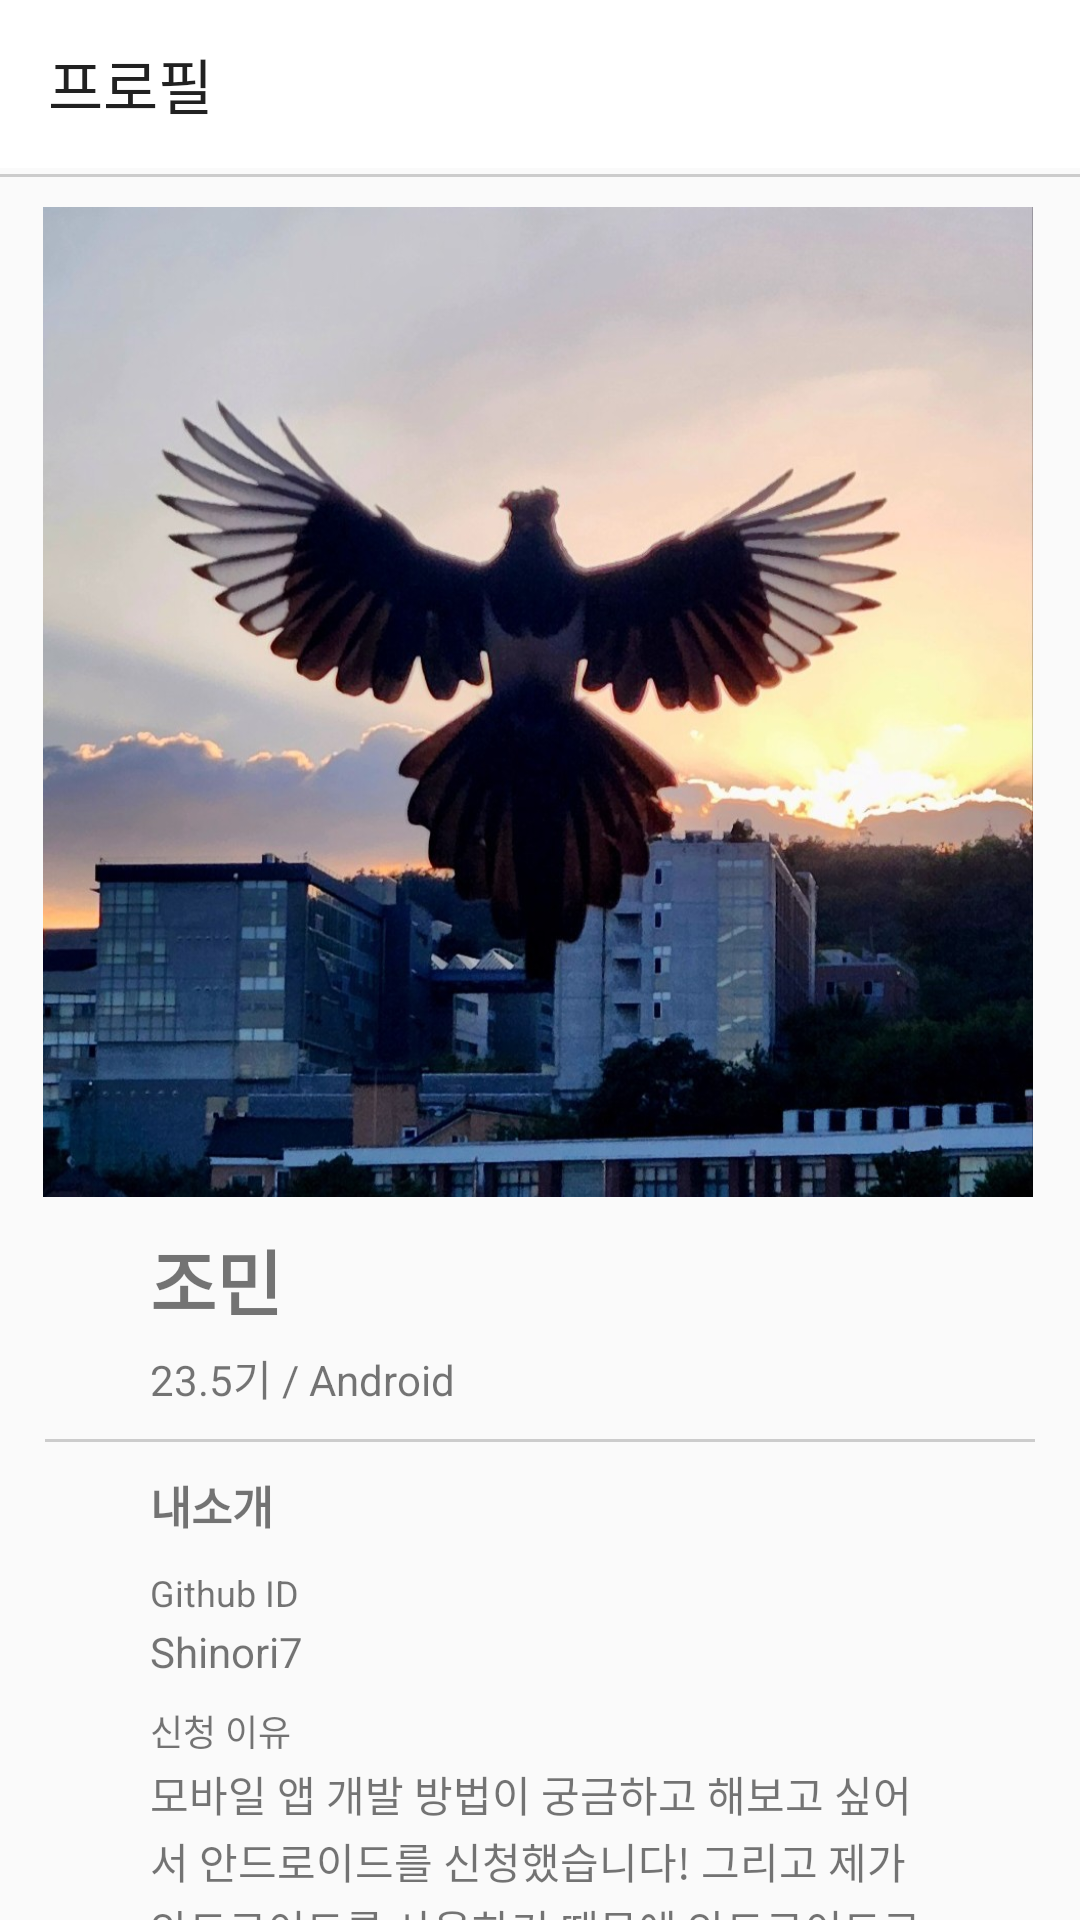

Android layout source for this screen:
<!-- AndroidManifest.xml: application theme Theme.Seminarassignment2025 -->
<!-- res/layout/activity_second.xml -->
<?xml version="1.0" encoding="utf-8"?>
<androidx.constraintlayout.widget.ConstraintLayout xmlns:android="http://schemas.android.com/apk/res/android"
    xmlns:app="http://schemas.android.com/apk/res-auto"
    xmlns:tools="http://schemas.android.com/tools"
    android:id="@+id/main"
    android:layout_width="match_parent"
    android:layout_height="match_parent"
    tools:context=".SecondActivity">

    <androidx.appcompat.widget.Toolbar
        android:id="@+id/toolbar"
        android:layout_width="match_parent"
        android:layout_height="?attr/actionBarSize"
        android:background="#FFFFFF"
        android:titleTextColor="#000000"
        app:popupTheme="@style/ThemeOverlay.AppCompat.Light"
        app:title="프로필">

        <ImageButton
            android:id="@+id/imageButton3"
            android:layout_width="40dp"
            android:layout_height="45dp"
            android:layout_gravity="end|center_vertical"
            android:background="?attr/selectableItemBackgroundBorderless"
            android:contentDescription="More   options"
            android:src="@drawable/ic_more" />

    </androidx.appcompat.widget.Toolbar>

    <View
        android:id="@+id/line1"
        android:layout_width="wrap_content"
        android:layout_height="1dp"
        android:layout_marginTop="2dp"
        android:layout_marginBottom="10dp"
        android:background="#CCCCCC"
        app:layout_constraintBottom_toTopOf="@+id/imageView3"
        app:layout_constraintEnd_toEndOf="parent"
        app:layout_constraintHorizontal_bias="0.493"
        app:layout_constraintStart_toStartOf="parent"
        app:layout_constraintTop_toBottomOf="@+id/toolbar" />

    <ImageView
        android:id="@+id/imageView3"
        android:layout_width="330dp"
        android:layout_height="330dp"
        android:layout_marginStart="30dp"
        android:layout_marginTop="10dp"
        android:layout_marginEnd="30dp"
        app:layout_constraintEnd_toEndOf="parent"
        app:layout_constraintHorizontal_bias="0.523"
        app:layout_constraintStart_toStartOf="parent"
        app:layout_constraintTop_toBottomOf="@+id/line1"
        app:srcCompat="@drawable/profile_img" />

    <TextView
        android:id="@+id/textName"
        android:layout_width="wrap_content"
        android:layout_height="wrap_content"
        android:layout_marginStart="50dp"
        android:layout_marginTop="10dp"
        android:text="조민"
        android:textSize="24sp"
        android:textStyle="bold"
        app:layout_constraintStart_toStartOf="parent"
        app:layout_constraintTop_toBottomOf="@+id/imageView3" />

    <TextView
        android:id="@+id/textUndername"
        android:layout_width="wrap_content"
        android:layout_height="wrap_content"
        android:layout_marginStart="50dp"
        android:layout_marginTop="5dp"
        android:text="23.5기 / Android"
        app:layout_constraintStart_toStartOf="parent"
        app:layout_constraintTop_toBottomOf="@+id/textName" />
    <View
        android:id="@+id/line2"
        android:layout_height="1dp"
        android:layout_width="330dp"
        android:layout_marginTop="10dp"
        android:background="#CCCCCC"
        app:layout_constraintStart_toStartOf="parent"
        app:layout_constraintEnd_toEndOf="parent"
        app:layout_constraintTop_toBottomOf="@+id/textUndername" />

    <TextView
        android:id="@+id/textSubtitle"
        android:layout_width="wrap_content"
        android:layout_height="wrap_content"
        android:layout_marginStart="50dp"
        android:layout_marginTop="10dp"
        android:text="내소개"
        android:textSize="15sp"
        android:textStyle="bold"
        app:layout_constraintStart_toStartOf="parent"
        app:layout_constraintTop_toBottomOf="@+id/line2" />

    <TextView
        android:id="@+id/textReason"
        android:layout_width="wrap_content"
        android:layout_height="wrap_content"
        android:layout_marginStart="50dp"
        android:layout_marginTop="8dp"
        android:text="신청 이유"
        android:textSize="12sp"
        app:layout_constraintStart_toStartOf="parent"
        app:layout_constraintTop_toBottomOf="@+id/textID" />

    <TextView
        android:id="@+id/textGit"
        android:layout_width="wrap_content"
        android:layout_height="wrap_content"
        android:layout_marginStart="50dp"
        android:layout_marginTop="10dp"
        android:text="Github ID"
        android:textSize="12sp"
        app:layout_constraintStart_toStartOf="parent"
        app:layout_constraintTop_toBottomOf="@+id/textSubtitle" />

    <TextView
        android:id="@+id/textIntro"
        android:layout_width="0dp"
        android:layout_height="wrap_content"
        android:layout_marginStart="50dp"
        android:layout_marginTop="2dp"
        android:layout_marginEnd="50dp"
        android:ellipsize="none"
        android:lineSpacingExtra="2dp"
        android:scrollHorizontally="false"
        android:singleLine="false"
        android:textSize="14sp"
        android:text="모바일 앱 개발 방법이 궁금하고 해보고 싶어서 안드로이드를 신청했습니다! 그리고 제가 안드로이드를 사용하기 때문에 안드로이드로 지원했습니다."
        app:layout_constraintEnd_toEndOf="parent"
        app:layout_constraintHorizontal_bias="0.0"
        app:layout_constraintStart_toStartOf="parent"
        app:layout_constraintTop_toBottomOf="@+id/textReason" />

    <TextView
        android:id="@+id/textID"
        android:layout_width="0dp"
        android:layout_height="wrap_content"
        android:layout_marginStart="50dp"
        android:layout_marginTop="2dp"
        android:layout_marginEnd="50dp"
        android:ellipsize="none"
        android:lineSpacingExtra="2dp"
        android:scrollHorizontally="false"
        android:singleLine="false"
        android:text="Shinori7"
        android:textSize="14sp"
        app:layout_constraintEnd_toEndOf="parent"
        app:layout_constraintHorizontal_bias="0.0"
        app:layout_constraintStart_toStartOf="parent"
        app:layout_constraintTop_toBottomOf="@+id/textGit" />


</androidx.constraintlayout.widget.ConstraintLayout>
<!-- resources referenced by this layout -->
<resources>
  <!-- drawable profile_img: jpg bitmap (drawable, 148211 bytes) -->
  <style name="Theme.Seminarassignment2025" parent="Theme.AppCompat.Light.NoActionBar" />
</resources>
